Run: headless pygame with SDL's dummy video driver; simulated clock (each Clock.tick advances the game by its frame time, no real sleeping); random seed 0; keys injected as events and as key.get_pressed() state; no mouse input.
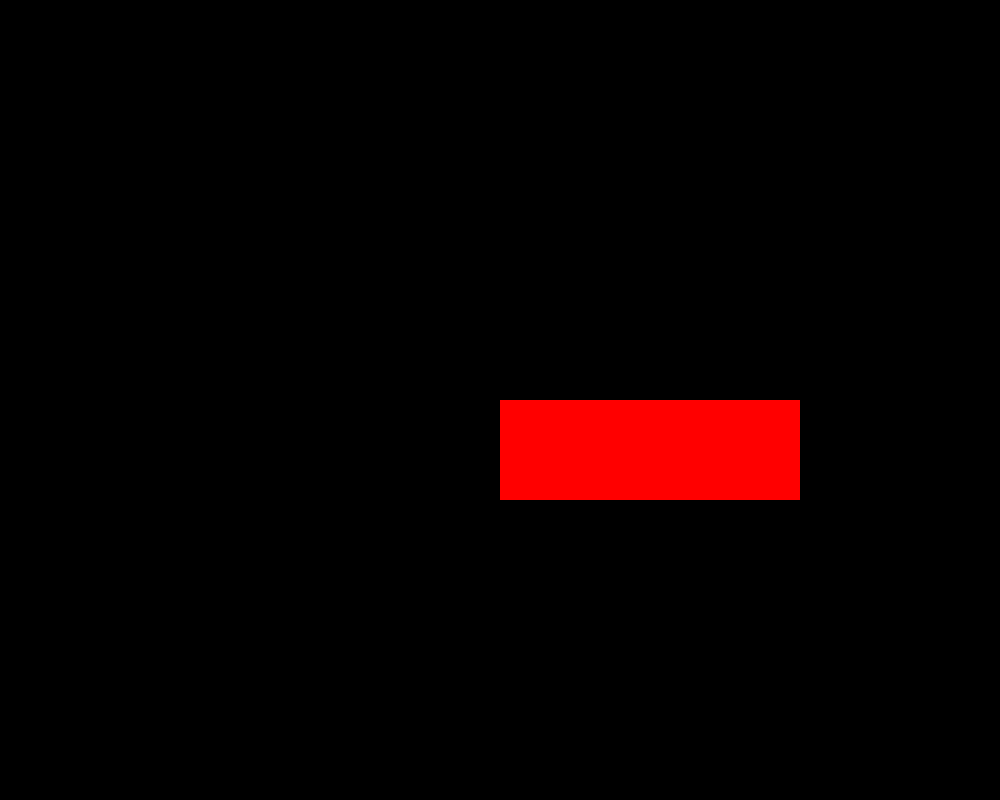
Frame 1 of 4 · flips 1–60 · no input
Frame 2 of 4 · flips 61–180 · tapped SPACE, RETURN · held RIGHT (→), D · screen unchanged from frame 1, image omitted
Frame 3 of 4 · flips 181–300 · held DOWN (↓), S · screen unchanged from frame 2, image omitted
Frame 4 of 4 · flips 301–420 · held LEFT (←), A, UP (↑), W · screen unchanged from frame 3, image omitted

The pygame program that drew these frames:

import pygame, sys
screen = pygame.display.set_mode((1000,800))

while True:
    for event in pygame.event.get():
        if event.type == pygame.QUIT:
            pygame.quit()
            sys.exit()
    


    pygame.draw.rect(screen, "red", (screen.get_width()/2, screen.get_height()/2, 300, 100))
    pygame.display.flip()
